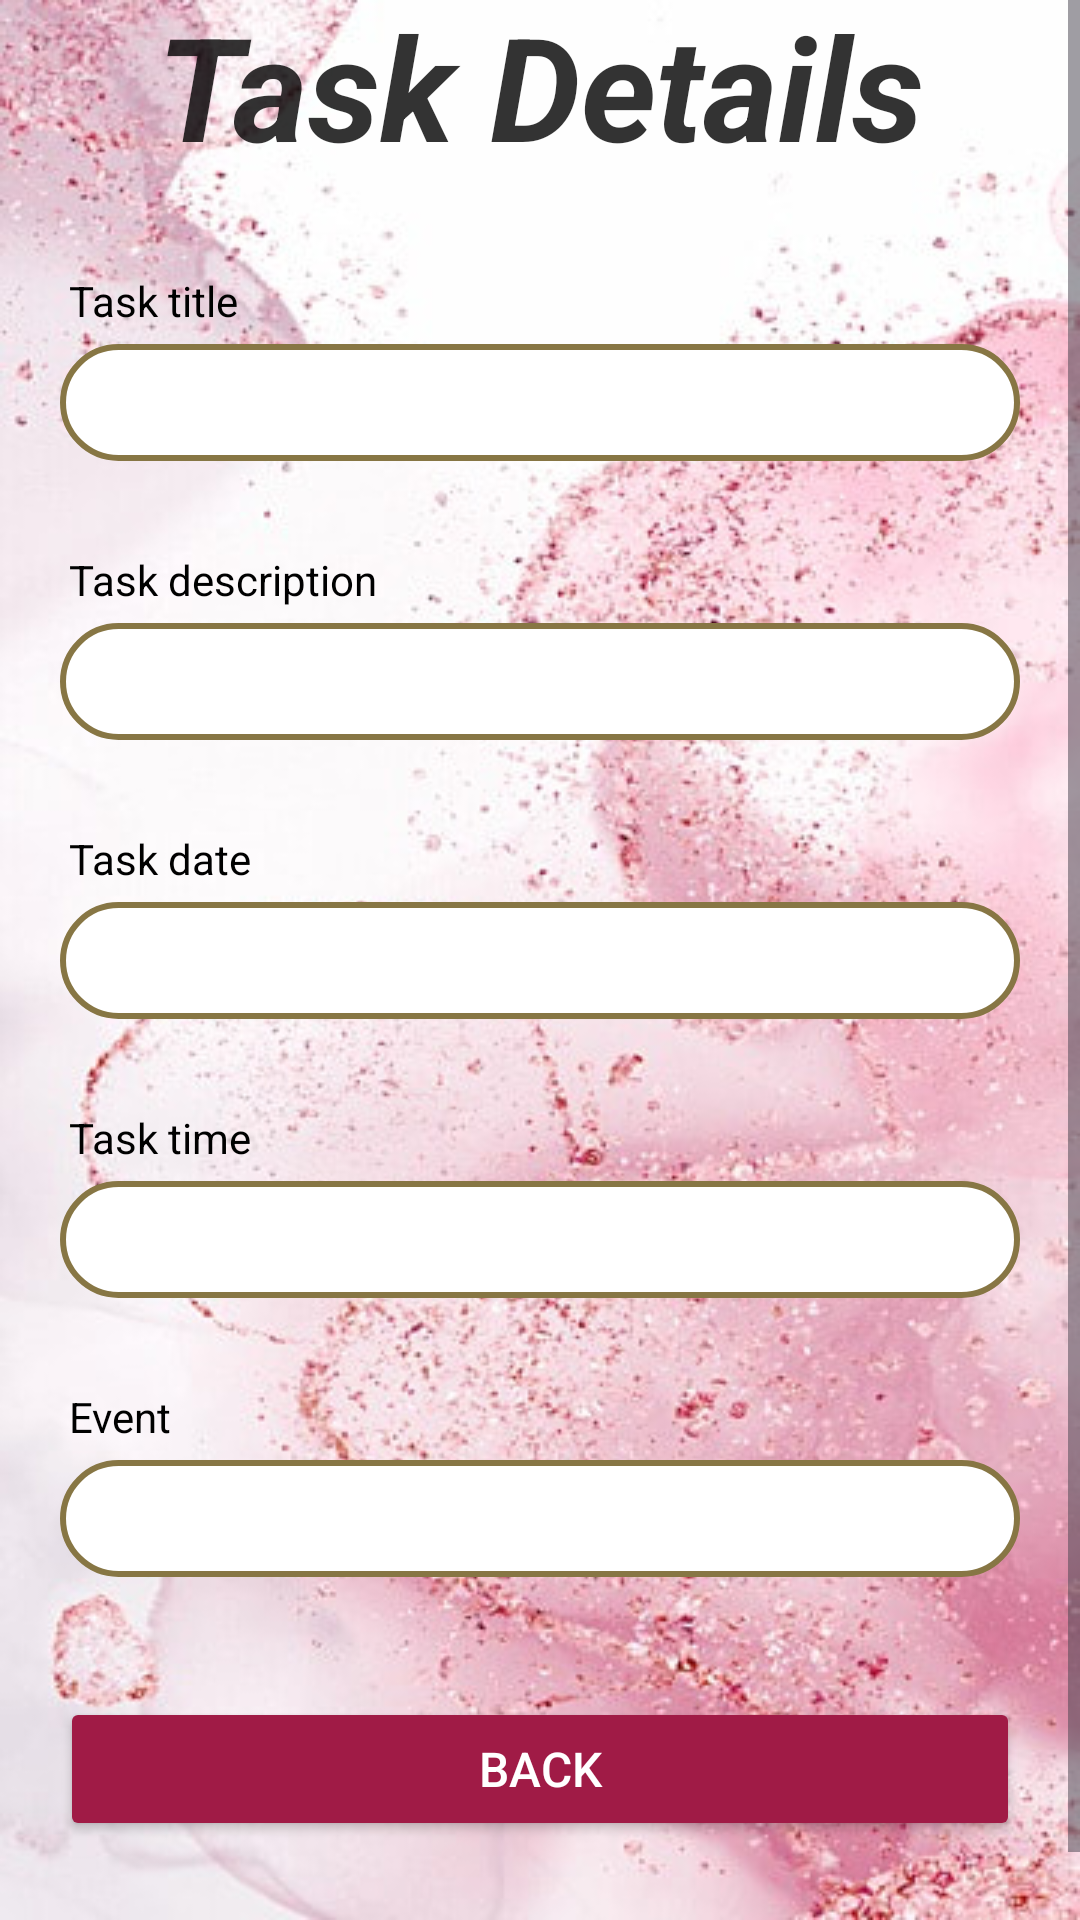

Layout XML and referenced resources for this Android screen:
<!-- AndroidManifest.xml: application theme Theme.AdminPanel -->
<!-- res/layout/activity_show_task_details.xml -->
<?xml version="1.0" encoding="utf-8"?>
<ScrollView android:layout_height="match_parent"
    android:layout_width="match_parent"
    android:background="@drawable/img_2"
    xmlns:tools="http://schemas.android.com/tools"
    xmlns:android="http://schemas.android.com/apk/res/android">

    <LinearLayout
        android:layout_width="match_parent"
        android:layout_height="match_parent"
        android:layout_gravity="center"
        android:paddingLeft="20dp"
        android:paddingRight="20dp"
        android:paddingTop="10dp"
        android:paddingBottom="50dp"
        android:orientation="vertical">

        <TextView
            android:layout_width="wrap_content"
            android:layout_height="wrap_content"
            android:layout_gravity="center_horizontal"
            android:layout_marginTop="10dp"
            android:alpha="0.8"
            android:text="Task Details"
            android:textAlignment="center"
            android:textColor="@color/black"
            android:textSize="48sp"
            android:textStyle="italic|bold"
            tools:ignore="MissingPrefix" />

        <TextView
            android:layout_marginLeft="3dp"
            android:textColor="@color/black"
            android:layout_width="wrap_content"
            android:layout_height="wrap_content"
            android:layout_marginTop="30dp"
            android:text="Task title"
            tools:ignore="MissingPrefix" />

        <TextView
            android:textSize="14sp"
            android:textColor="@color/black"
            android:layout_width="match_parent"
            android:layout_height="wrap_content"
            android:layout_marginTop="5dp"
            android:singleLine="true"
            android:textAlignment="center"
            android:background="@drawable/custom_edittext2"
            android:padding="10dp"
            android:id="@+id/details_title"
            tools:ignore="MissingPrefix" />

        <TextView
            android:layout_marginLeft="3dp"
            android:textColor="@color/black"
            android:layout_width="wrap_content"
            android:layout_height="wrap_content"
            android:layout_marginTop="30dp"
            android:text="Task description"
            tools:ignore="MissingPrefix" />

        <TextView
            android:textSize="14sp"
            android:textColor="@color/black"
            android:layout_width="match_parent"
            android:layout_height="wrap_content"
            android:layout_marginTop="5dp"
            android:singleLine="true"
            android:textAlignment="center"
            android:background="@drawable/custom_edittext2"
            android:padding="10dp"
            android:id="@+id/details_description"
            tools:ignore="MissingPrefix" />

        <TextView
            android:layout_marginLeft="3dp"
            android:textColor="@color/black"
            android:layout_width="wrap_content"
            android:layout_height="wrap_content"
            android:layout_marginTop="30dp"
            android:text="Task date"
            tools:ignore="MissingPrefix" />

        <TextView
            android:textSize="14sp"
            android:textColor="@color/black"
            android:layout_width="match_parent"
            android:layout_height="wrap_content"
            android:layout_marginTop="5dp"
            android:singleLine="true"
            android:textAlignment="center"
            android:background="@drawable/custom_edittext2"
            android:padding="10dp"
            android:id="@+id/details_date"
            tools:ignore="MissingPrefix" />

        <TextView
            android:layout_marginLeft="3dp"
            android:textColor="@color/black"
            android:layout_width="wrap_content"
            android:layout_height="wrap_content"
            android:layout_marginTop="30dp"
            android:text="Task time"
            tools:ignore="MissingPrefix" />

        <TextView
            android:textSize="14sp"
            android:textColor="@color/black"
            android:layout_width="match_parent"
            android:layout_height="wrap_content"
            android:layout_marginTop="5dp"
            android:singleLine="true"
            android:textAlignment="center"
            android:background="@drawable/custom_edittext2"
            android:padding="10dp"
            android:id="@+id/details_time"
            tools:ignore="MissingPrefix" />

        <TextView
            android:layout_marginLeft="3dp"
            android:textColor="@color/black"
            android:layout_width="wrap_content"
            android:layout_height="wrap_content"
            android:layout_marginTop="30dp"
            android:text="Event"
            tools:ignore="MissingPrefix" />

        <TextView
            android:textSize="14sp"
            android:textColor="@color/black"
            android:layout_width="match_parent"
            android:layout_height="wrap_content"
            android:layout_marginTop="5dp"
            android:textAlignment="center"
            android:singleLine="true"
            android:background="@drawable/custom_edittext2"
            android:padding="10dp"
            android:id="@+id/details_event"
            tools:ignore="MissingPrefix" />
        <Button
            android:layout_width="match_parent"
            android:layout_height="wrap_content"
            android:id="@+id/details_back"
            android:text="Back"
            android:textSize="16sp"
            android:backgroundTint="@color/darkPink"
            android:textColor="@color/white"
            android:layout_marginTop="40dp" />
    </LinearLayout>
</ScrollView>
<!-- resources referenced by this layout -->
<resources>
  <color name="black">#FF000000</color>
  <color name="darkPink">#A01B46</color>
  <color name="white">#FFFFFFFF</color>
  <!-- drawable custom_edittext2 (drawable) -->
  <?xml version="1.0" encoding="utf-8"?>
  <shape xmlns:android="http://schemas.android.com/apk/res/android"
      android:shape="rectangle">
      <stroke
          android:width="2dp"
          android:color="@color/brown"/>
      <solid android:color="@color/white"></solid>
      <corners
          android:radius="30dp"/>
  </shape>
  <!-- drawable img_2: png bitmap (drawable, 421305 bytes) -->
  <style name="Theme.AdminPanel" parent="Base.Theme.AdminPanel" />
  <color name="brown">#877644</color>
  <style name="Base.Theme.AdminPanel" parent="Theme.Material3.DayNight.NoActionBar">
          
          <item name="colorPrimary">@color/purple_500</item>
          <item name="colorPrimaryVariant">@color/lavender</item>
          <item name="colorOnPrimary">@color/white</item>
          <item name="colorSecondary">@color/teal_200</item>
          <item name="colorSecondaryVariant">@color/teal_700</item>
          <item name="colorOnSecondary">@color/black</item>
          
          <item name="android:statusBarColor">?attr/colorPrimaryVariant</item>
      </style>
  <color name="purple_500">#FF6200EE</color>
  <color name="lavender">#8692f7</color>
  <color name="teal_200">#FF03DAC5</color>
  <color name="teal_700">#FF018786</color>
</resources>
